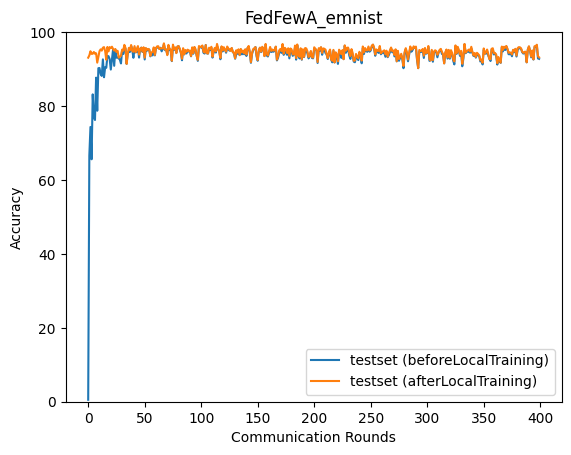

The file beside this chart, header and first rows:
epoch, accuracy_test_before, accuracy_test_after
0, 0.5237, 93.08
1, 66.61, 93.7
2, 74.34, 94.82
3, 65.6, 94.11
4, 83.16, 94.14
5, 77.06, 94.62
6, 76.21, 94.14
7, 87.69, 94.28
8, 78.73, 91.74
9, 90.24, 93.23
10, 90.29, 94.85
11, 88.65, 95.34
12, 88.15, 94.99
13, 92.63, 95.78
14, 87.79, 95.95
15, 90.5, 94.88
16, 90.35, 92.52
17, 93.56, 95.98
18, 93.48, 94.78
19, 92.72, 95.95
20, 89.87, 95.65
21, 92.51, 96.05
22, 95.25, 95.47
23, 90.89, 95
24, 95.26, 95.43
25, 93.08, 94.62
26, 93.12, 94.95
27, 92.9, 93.11
28, 92.55, 93.33
29, 91.52, 93.61
30, 95.02, 95.26
31, 94.06, 94.97
32, 95.6, 96.55
33, 95.54, 95.74
34, 91.41, 91.41
35, 94.22, 94.3
36, 94.72, 95.74
37, 94.66, 95.1
38, 96.28, 96.51
39, 95.22, 94.9
40, 93.06, 94.68
41, 95.7, 96.22
42, 94.51, 94.55
43, 94.7, 95.34
44, 95.96, 96.23
45, 93.11, 93.92
46, 95.49, 95.43
47, 95.8, 95.79
48, 94.66, 94.73
49, 95.6, 95.91
50, 92.61, 93.1
51, 95.58, 95.68
52, 94.99, 95.21
53, 95.17, 95.46
54, 95.31, 95.29
55, 93.45, 93.56
56, 93.97, 94.52
57, 93.71, 94.65
58, 95.51, 95.89
59, 93.71, 93.82
... 340 more rows
